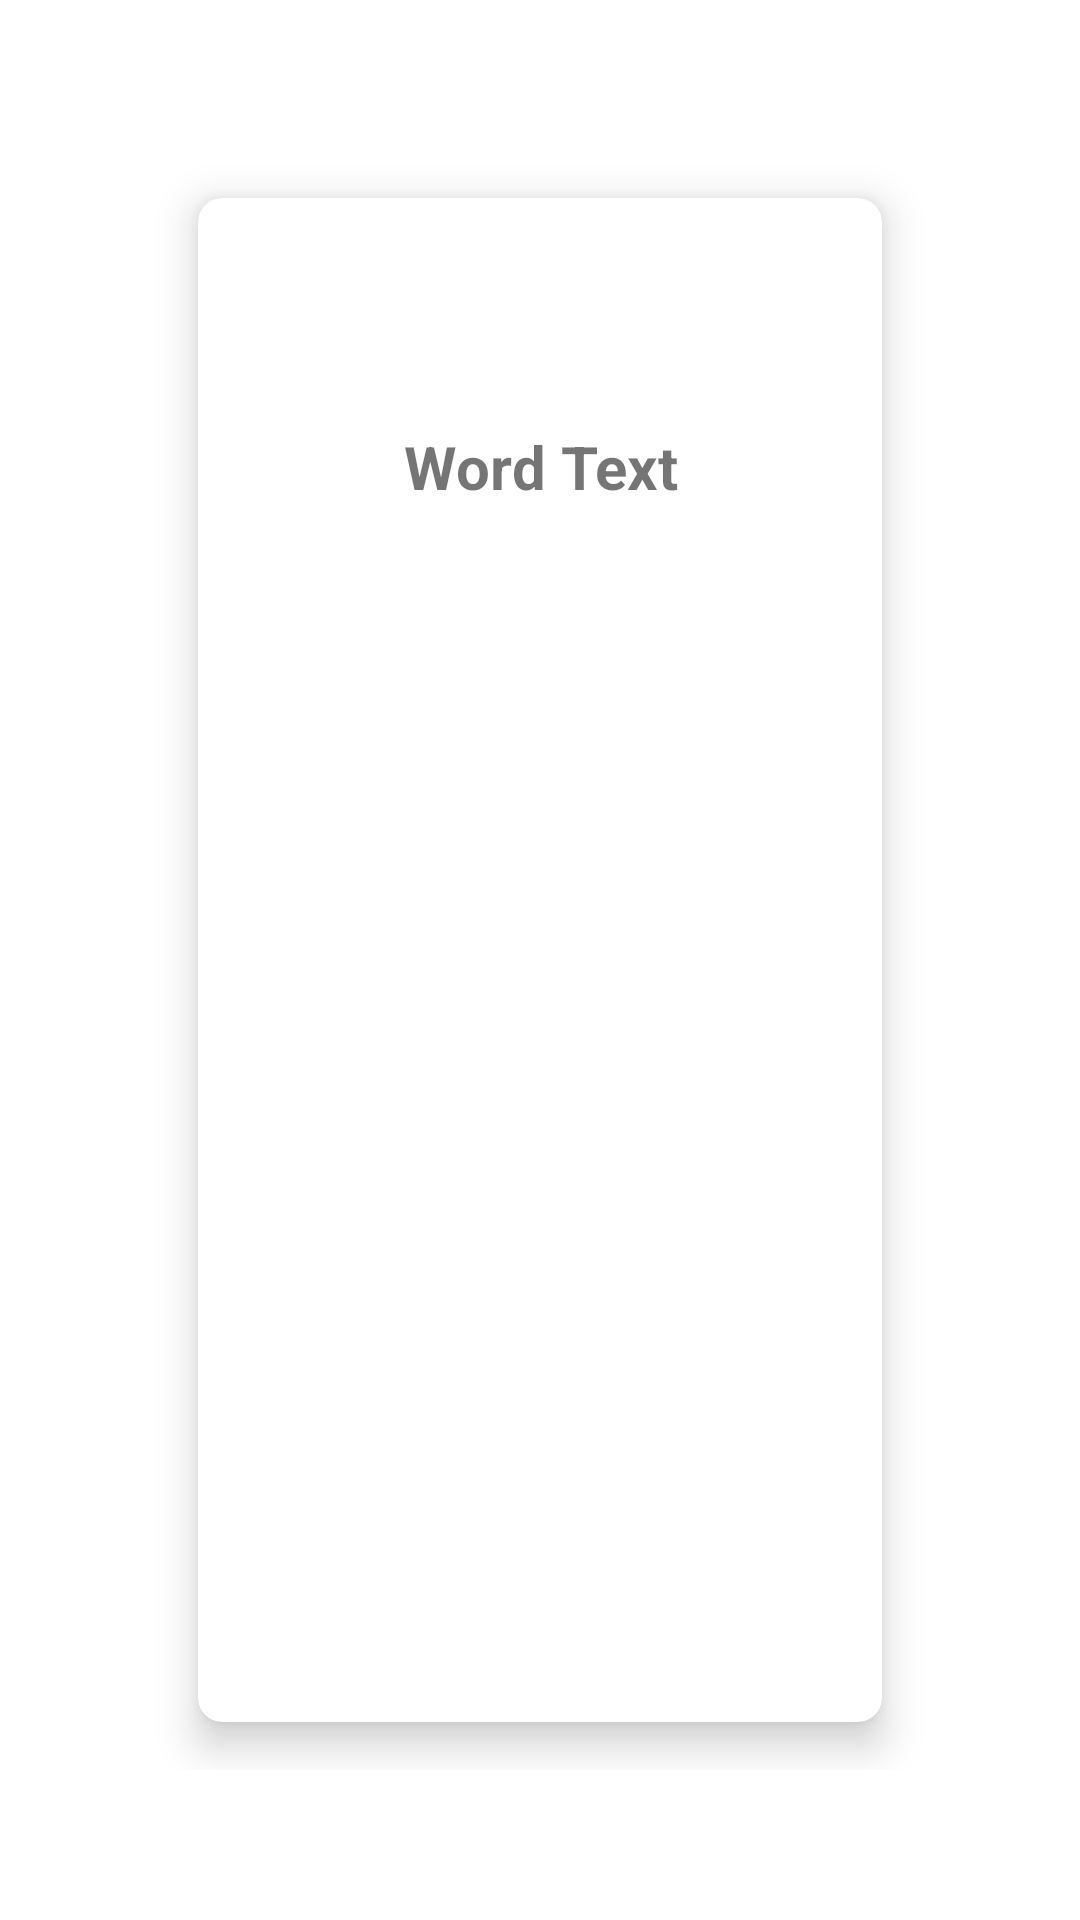

Write the Android layout XML for this screen, with the resource values it uses.
<!-- AndroidManifest.xml: application theme Theme.Saina -->
<!-- res/layout/fragment_video.xml -->
<?xml version="1.0" encoding="utf-8"?>
<androidx.constraintlayout.widget.ConstraintLayout xmlns:android="http://schemas.android.com/apk/res/android"
    xmlns:app="http://schemas.android.com/apk/res-auto"
    xmlns:tools="http://schemas.android.com/tools"
    android:layout_width="match_parent"
    android:layout_height="wrap_content"
    android:layout_centerInParent="true"
    android:padding="50dp">

    <androidx.cardview.widget.CardView
        android:layout_width="match_parent"
        android:layout_height="match_parent"
        android:layout_centerInParent="true"
        android:layout_centerVertical="true"
        android:layout_margin="16dp"
        app:cardCornerRadius="8dp"
        app:cardElevation="8dp"
        app:contentPadding="16dp"
        app:layout_constraintBottom_toBottomOf="parent"
        app:layout_constraintEnd_toEndOf="parent"
        app:layout_constraintHorizontal_bias="0.5"
        app:layout_constraintStart_toStartOf="parent"
        app:layout_constraintTop_toTopOf="parent">

        <LinearLayout
            android:layout_width="match_parent"
            android:layout_height="match_parent"
            android:layout_gravity="center|center_horizontal|center_vertical"
            android:orientation="vertical"
            android:padding="30dp">

            <TextView
                android:id="@+id/lessonTextView"
                android:layout_width="match_parent"
                android:layout_height="wrap_content"
                android:layout_marginTop="30dp"
                android:text="@string/word_text"
                android:textAlignment="center"
                android:textSize="20sp"
                android:textStyle="bold" />

            <ImageView
                android:id="@+id/lessonImage"
                android:layout_width="250dp"
                android:layout_height="250dp"
                android:layout_gravity="center|center_horizontal|center_vertical"
                android:contentDescription="@string/lessonimage"
                app:srcCompat="@drawable/googleg_standard_color_18" />





































































































































































































































































































































































































































































































































            

















        </LinearLayout>

    </androidx.cardview.widget.CardView>

</androidx.constraintlayout.widget.ConstraintLayout>
<!-- resources referenced by this layout -->
<resources>
  <string name="lessonimage">lessonImage</string>
  <string name="next">next</string>
  <string name="previous">previous</string>
  <string name="word_text">Word Text</string>
  <style name="Theme.Saina" parent="Theme.MaterialComponents.DayNight.DarkActionBar">
          
          <item name="colorPrimary">@color/purple_500</item>
          <item name="colorPrimaryVariant">@color/purple_700</item>
          <item name="colorOnPrimary">@color/white</item>
          
          <item name="colorSecondary">@color/teal_200</item>
          <item name="colorSecondaryVariant">@color/teal_700</item>
          <item name="colorOnSecondary">@color/black</item>
          
          <item name="android:statusBarColor" tools:targetApi="l">?attr/colorPrimaryVariant</item>
          
      </style>
  <!-- not gathered from this repository: default colours our renderer supplied (Android Studio template values) -->
  <color name="purple_500">#FF6200EE</color>
  <color name="purple_700">#FF3700B3</color>
  <color name="teal_200">#FF03DAC5</color>
  <color name="teal_700">#FF018786</color>
  <color name="black">#FF000000</color>
  <color name="white">#FFFFFFFF</color>
</resources>
